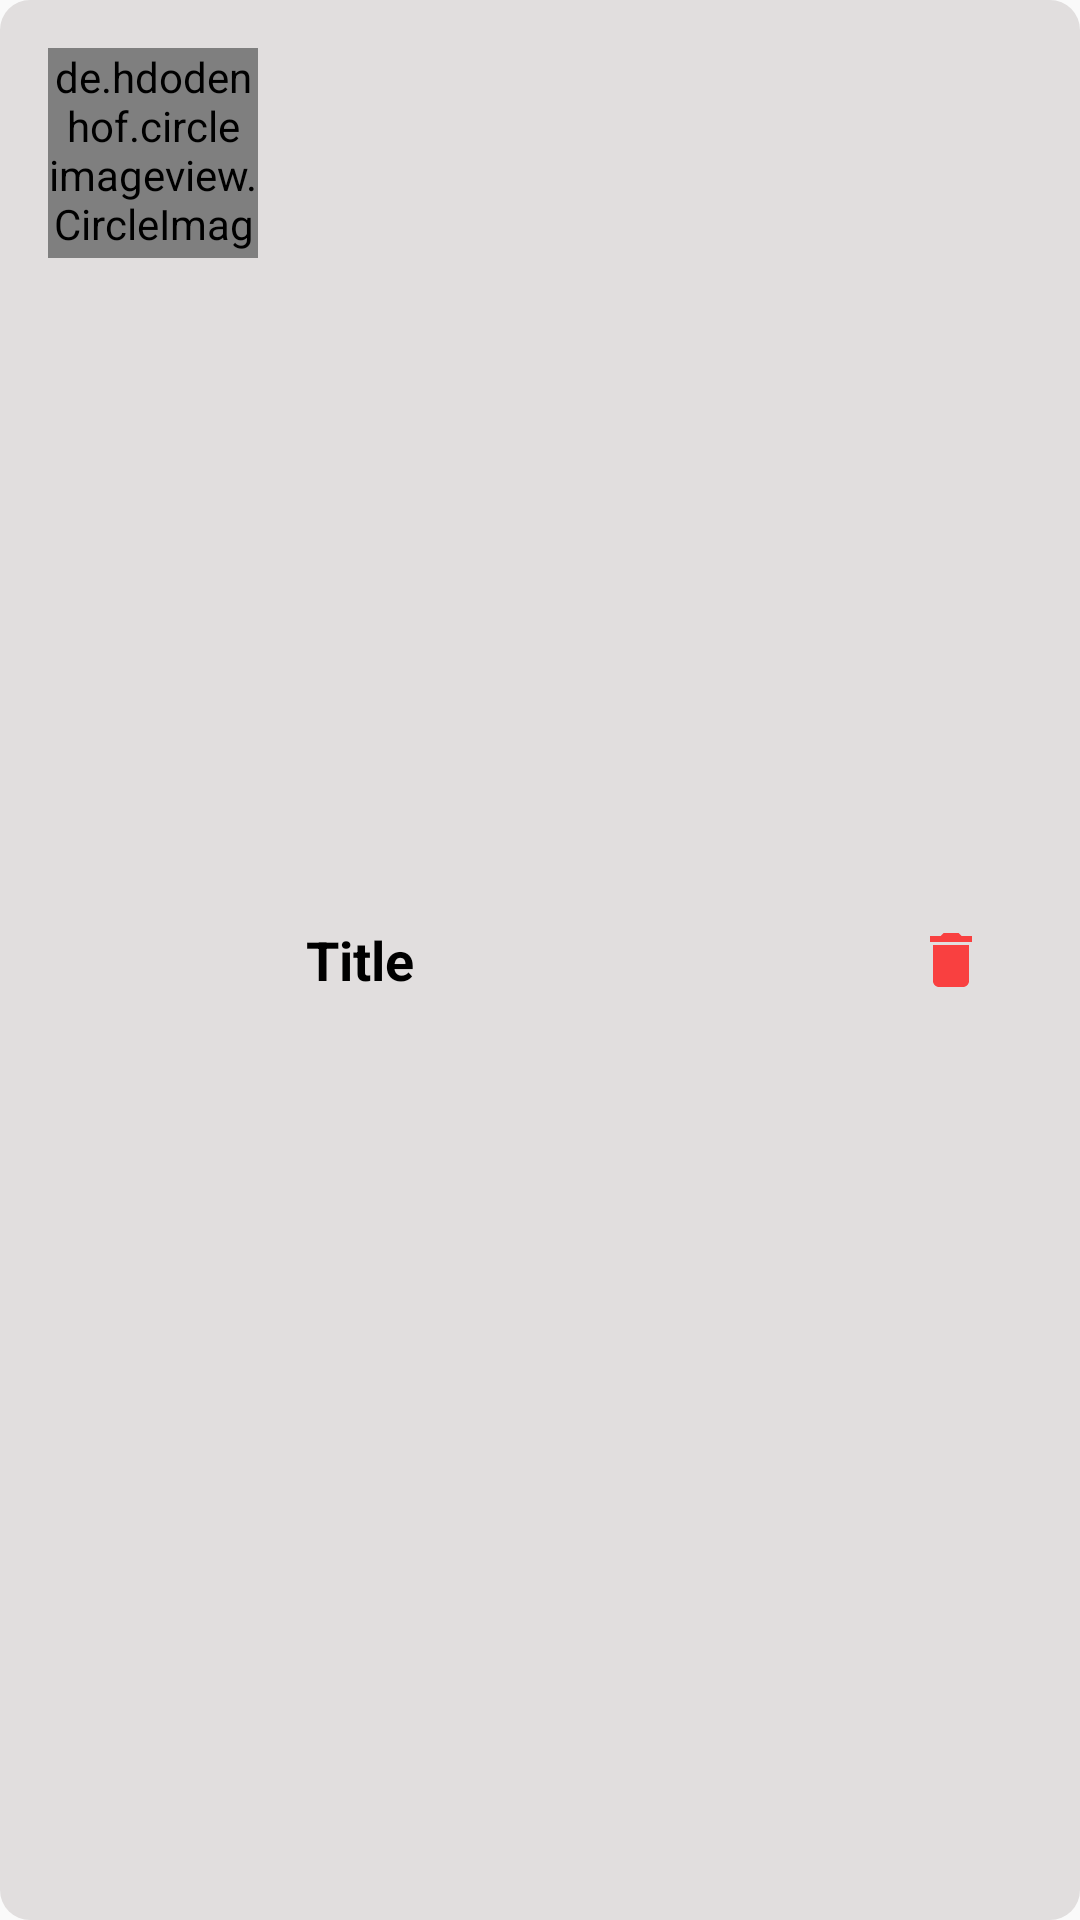

The Android layout XML behind this screen, and the referenced resources:
<!-- AndroidManifest.xml: application theme Theme.StudyQuizAdmin -->
<!-- res/layout/category_item.xml -->
<?xml version="1.0" encoding="utf-8"?>
<LinearLayout xmlns:android="http://schemas.android.com/apk/res/android"
    android:orientation="horizontal"
    android:padding="16dp"
    android:layout_width="match_parent"
    android:layout_height="wrap_content"
    android:background="@drawable/rounded_box"
    android:backgroundTint="@color/gray"
    android:layout_margin="4dp">

    <de.hdodenhof.circleimageview.CircleImageView
       android:id="@+id/image_view"
        android:layout_width="70dp"
        android:layout_height="70dp"
        android:src="@color/purple_200"
        />

     <TextView
         android:id="@+id/title"
         android:layout_width="0dp"
         android:layout_height="match_parent"
         android:layout_weight="1"
         android:text="Title"
         android:layout_marginStart="8dp"
         android:layout_marginEnd="8dp"
         android:textColor="@color/black"
         android:textStyle="bold"
         android:textSize="18sp"
         android:gravity="center_vertical"
         android:padding="8dp"/>

      <ImageButton
          android:id="@+id/delete"
          android:layout_width="wrap_content"
          android:background="@android:color/transparent"
          android:padding="15dp"
          android:layout_gravity="center_vertical"
          android:layout_height="wrap_content"
          android:src="@drawable/delete"/>
</LinearLayout>
<!-- resources referenced by this layout -->
<resources>
  <color name="black">#FF000000</color>
  <color name="gray">#E1DEDE</color>
  <color name="purple_200">#FFBB86FC</color>
  <!-- drawable delete (drawable-anydpi) -->
  <vector xmlns:android="http://schemas.android.com/apk/res/android"
      android:width="24dp"
      android:height="24dp"
      android:viewportWidth="24"
      android:viewportHeight="24"
      android:tint="#FF1717"
      android:alpha="0.8">
    <path
        android:fillColor="@android:color/white"
        android:pathData="M6,19c0,1.1 0.9,2 2,2h8c1.1,0 2,-0.9 2,-2V7H6v12zM19,4h-3.5l-1,-1h-5l-1,1H5v2h14V4z"/>
  </vector>
  <!-- drawable rounded_box (drawable) -->
  <?xml version="1.0" encoding="utf-8"?>
  <shape android:shape="rectangle" xmlns:android="http://schemas.android.com/apk/res/android">
         <solid android:color="@color/purple_200"/>
      <corners android:radius="10dp"/>
  
  </shape>
  <style name="Theme.StudyQuizAdmin" parent="Theme.AppCompat.Light.NoActionBar">
          
          <item name="colorPrimary">@color/purple_500</item>
          <item name="colorPrimaryVariant">@color/purple_700</item>
          <item name="colorOnPrimary">@color/white</item>
          
          <item name="colorSecondary">@color/teal_200</item>
          <item name="colorSecondaryVariant">@color/teal_700</item>
          <item name="colorOnSecondary">@color/black</item>
          
          <item name="android:statusBarColor" tools:targetApi="l">?attr/colorPrimaryVariant</item>
          
      </style>
  <color name="purple_500">#FFBB86FC</color>
  <color name="purple_700">#FFBB86FC</color>
  <color name="white">#FFFFFFFF</color>
  <color name="teal_200">#FF03DAC5</color>
  <color name="teal_700">#FF018786</color>
</resources>
